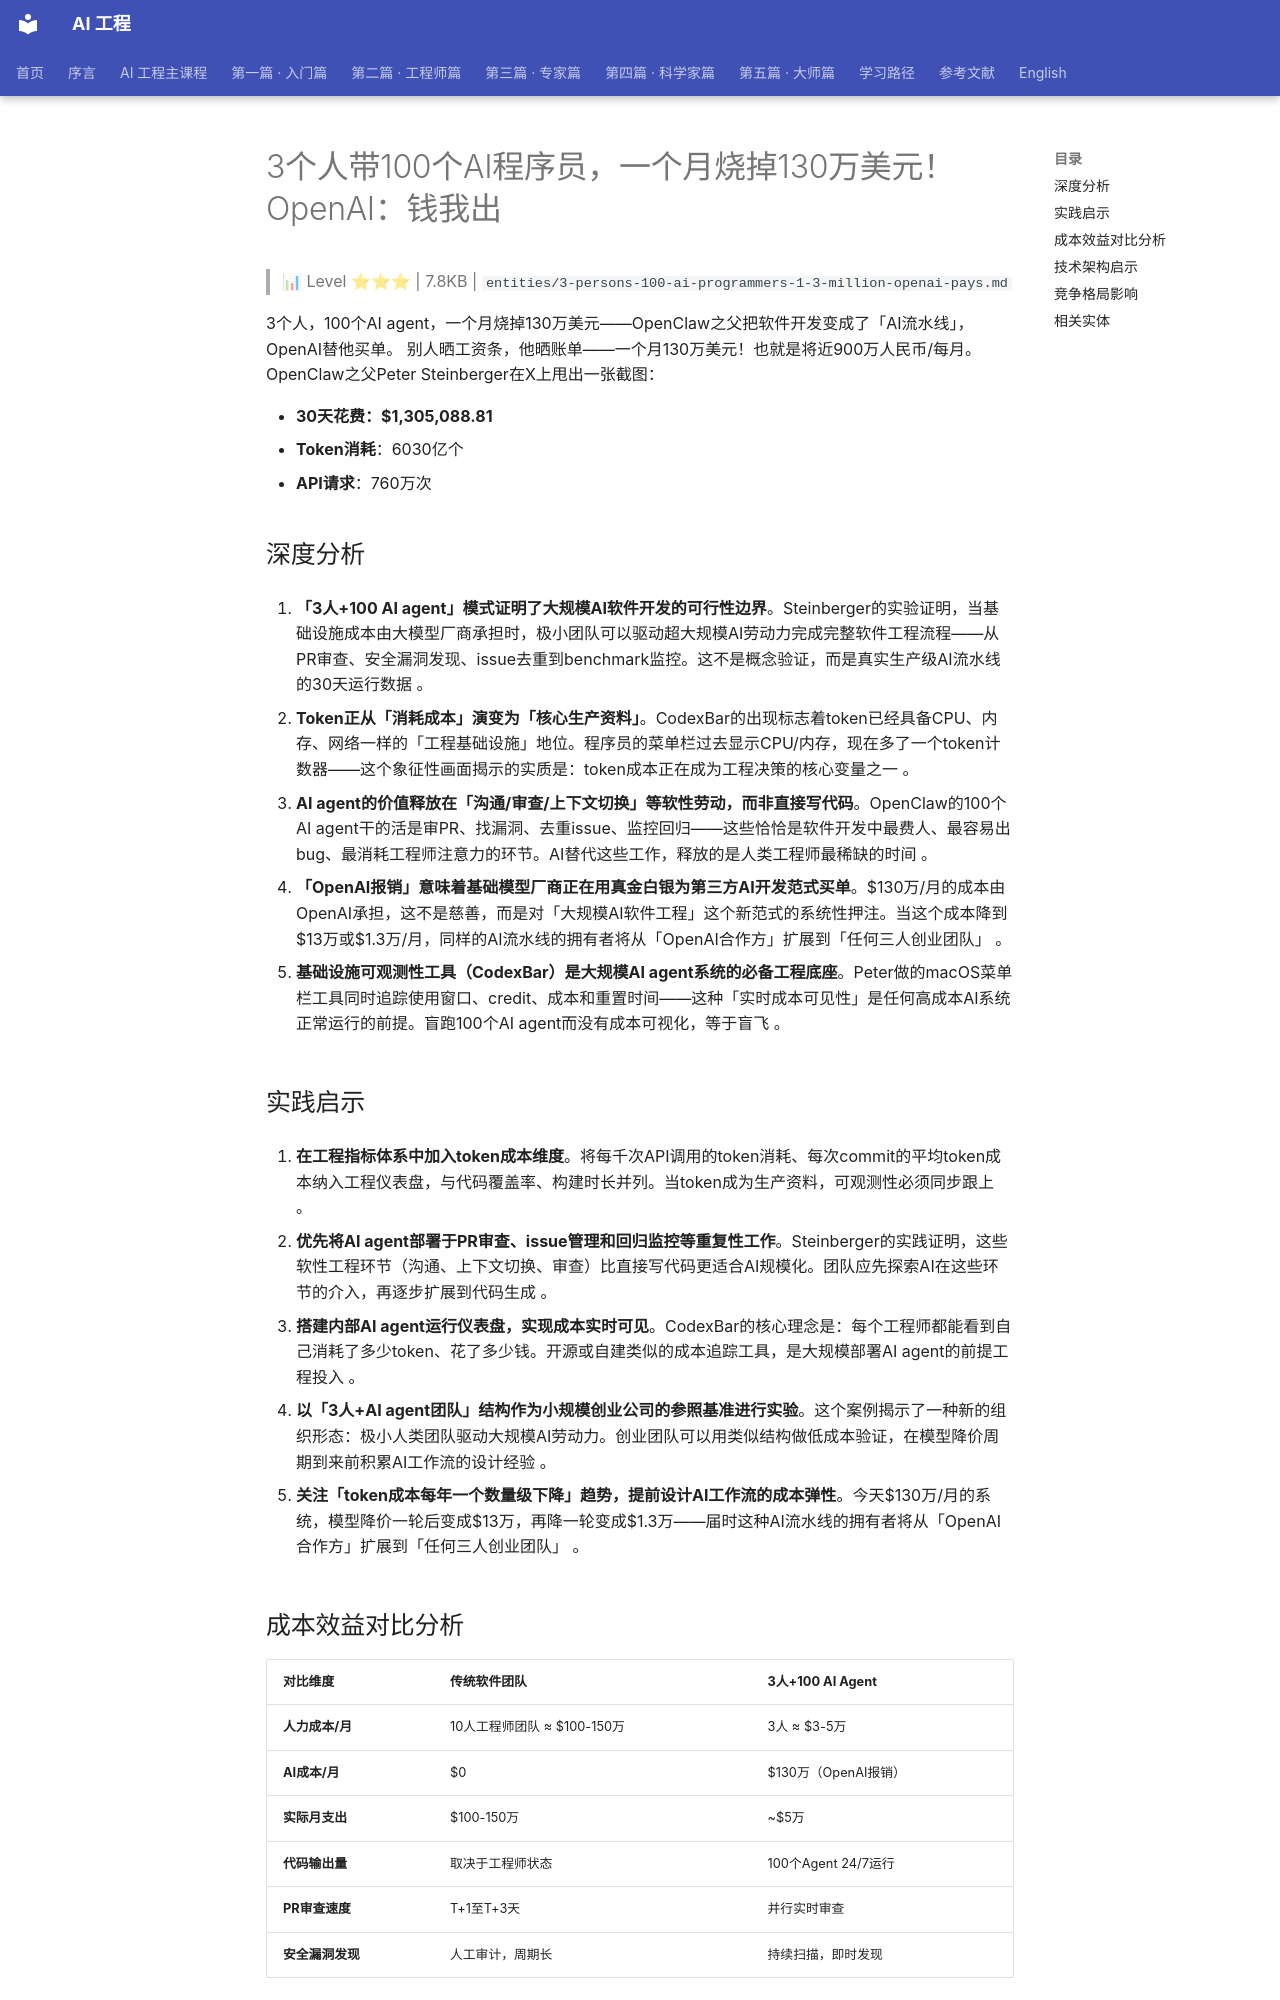

repository: QianJinGuo/wiki-book · page: ch04/202-3-100-ai-130-openai.html · generator: mkdocs

# 3个人带100个AI程序员，一个月烧掉130万美元！OpenAI：钱我出

> 📊 Level ⭐⭐⭐ | 7.8KB | `entities/3-persons-100-ai-programmers-1-3-million-openai-pays.md`

3个人，100个AI agent，一个月烧掉130万美元——OpenClaw之父把软件开发变成了「AI流水线」，OpenAI替他买单。
别人晒工资条，他晒账单——一个月130万美元！也就是将近900万人民币/每月。
OpenClaw之父Peter Steinberger在X上甩出一张截图：

- **30天花费：$1,305,088.81**
- **Token消耗**：6030亿个
- **API请求**：760万次

## 深度分析

1. **「3人+100 AI agent」模式证明了大规模AI软件开发的可行性边界**。Steinberger的实验证明，当基础设施成本由大模型厂商承担时，极小团队可以驱动超大规模AI劳动力完成完整软件工程流程——从PR审查、安全漏洞发现、issue去重到benchmark监控。这不是概念验证，而是真实生产级AI流水线的30天运行数据 。

2. **Token正从「消耗成本」演变为「核心生产资料」**。CodexBar的出现标志着token已经具备CPU、内存、网络一样的「工程基础设施」地位。程序员的菜单栏过去显示CPU/内存，现在多了一个token计数器——这个象征性画面揭示的实质是：token成本正在成为工程决策的核心变量之一 。

3. **AI agent的价值释放在「沟通/审查/上下文切换」等软性劳动，而非直接写代码**。OpenClaw的100个AI agent干的活是审PR、找漏洞、去重issue、监控回归——这些恰恰是软件开发中最费人、最容易出bug、最消耗工程师注意力的环节。AI替代这些工作，释放的是人类工程师最稀缺的时间 。

4. **「OpenAI报销」意味着基础模型厂商正在用真金白银为第三方AI开发范式买单**。$130万/月的成本由OpenAI承担，这不是慈善，而是对「大规模AI软件工程」这个新范式的系统性押注。当这个成本降到$13万或$1.3万/月，同样的AI流水线的拥有者将从「OpenAI合作方」扩展到「任何三人创业团队」 。

5. **基础设施可观测性工具（CodexBar）是大规模AI agent系统的必备工程底座**。Peter做的macOS菜单栏工具同时追踪使用窗口、credit、成本和重置时间——这种「实时成本可见性」是任何高成本AI系统正常运行的前提。盲跑100个AI agent而没有成本可视化，等于盲飞 。

## 实践启示

1. **在工程指标体系中加入token成本维度**。将每千次API调用的token消耗、每次commit的平均token成本纳入工程仪表盘，与代码覆盖率、构建时长并列。当token成为生产资料，可观测性必须同步跟上 。

2. **优先将AI agent部署于PR审查、issue管理和回归监控等重复性工作**。Steinberger的实践证明，这些软性工程环节（沟通、上下文切换、审查）比直接写代码更适合AI规模化。团队应先探索AI在这些环节的介入，再逐步扩展到代码生成 。

3. **搭建内部AI agent运行仪表盘，实现成本实时可见**。CodexBar的核心理念是：每个工程师都能看到自己消耗了多少token、花了多少钱。开源或自建类似的成本追踪工具，是大规模部署AI agent的前提工程投入 。

4. **以「3人+AI agent团队」结构作为小规模创业公司的参照基准进行实验**。这个案例揭示了一种新的组织形态：极小人类团队驱动大规模AI劳动力。创业团队可以用类似结构做低成本验证，在模型降价周期到来前积累AI工作流的设计经验 。

5. **关注「token成本每年一个数量级下降」趋势，提前设计AI工作流的成本弹性**。今天$130万/月的系统，模型降价一轮后变成$13万，再降一轮变成$1.3万——届时这种AI流水线的拥有者将从「OpenAI合作方」扩展到「任何三人创业团队」 。

## 成本效益对比分析

| 对比维度 | 传统软件团队 | 3人+100 AI Agent |
|---------|-------------|------------------|
| **人力成本/月** | 10人工程师团队 ≈ $100-150万 | 3人 ≈ $3-5万 |
| **AI成本/月** | $0 | $130万（OpenAI报销） |
| **实际月支出** | $100-150万 | ~$5万 |
| **代码输出量** | 取决于工程师状态 | 100个Agent 24/7运行 |
| **PR审查速度** | T+1至T+3天 | 并行实时审查 |
| **安全漏洞发现** | 人工审计，周期长 | 持续扫描，即时发现 |

**关键洞察**：当OpenAI报销$130万成本后，3人团队的实际月支出降至约$5万（仅人力成本），却能驱动相当于数十人工程师团队的生产力。这是「AI经济」最直接的体现——基础设施成本外包给模型厂商，团队聚焦于设计和工作流优化。
